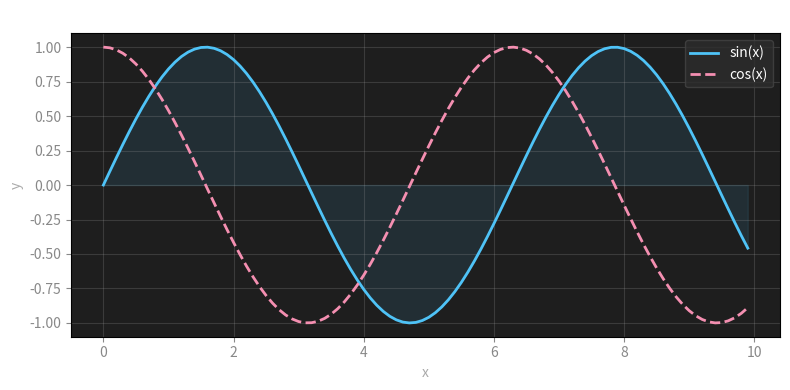
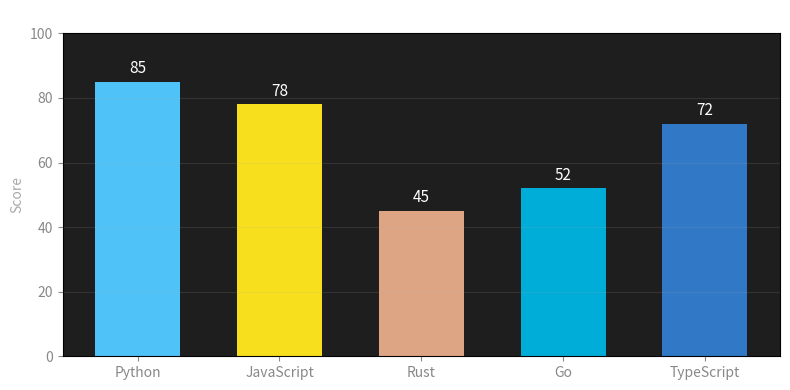
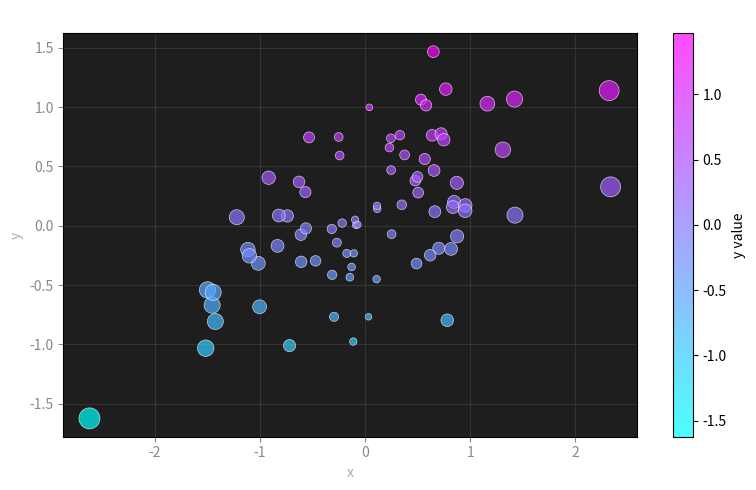

Source code (Python) for these figures, in order:
"""
Matplotlib Plotting Examples — PyCode Sample Project
Run this with F5 or `python examples/plotting.py` in the terminal!
"""
import matplotlib.pyplot as plt
import math
import random


def main():
    # ─── 1. Line Chart ────────────────────────────────────────

    x = [i * 0.1 for i in range(100)]
    sin_y = [math.sin(v) for v in x]
    cos_y = [math.cos(v) for v in x]

    plt.figure(figsize=(8, 4))
    plt.plot(x, sin_y, label='sin(x)', color='#4fc3f7', linewidth=2)
    plt.plot(x, cos_y, label='cos(x)', color='#f48fb1', linewidth=2, linestyle='--')
    plt.fill_between(x, sin_y, alpha=0.1, color='#4fc3f7')
    plt.title('Sine & Cosine Waves', fontsize=14, fontweight='bold', color='white')
    plt.xlabel('x', color='#aaa')
    plt.ylabel('y', color='#aaa')
    plt.legend(facecolor='#2d2d2d', edgecolor='#444', labelcolor='white')
    plt.grid(True, alpha=0.2)
    plt.gca().set_facecolor('#1e1e1e')
    plt.gca().tick_params(colors='#888')
    plt.tight_layout()
    plt.show()

    # ─── 2. Bar Chart ─────────────────────────────────────────

    languages = ['Python', 'JavaScript', 'Rust', 'Go', 'TypeScript']
    popularity = [85, 78, 45, 52, 72]
    colors = ['#4fc3f7', '#f7df1e', '#dea584', '#00add8', '#3178c6']

    plt.figure(figsize=(8, 4))
    bars = plt.bar(languages, popularity, color=colors, edgecolor='none', width=0.6)
    for bar, val in zip(bars, popularity):
        plt.text(bar.get_x() + bar.get_width() / 2, bar.get_height() + 1.5,
                 str(val), ha='center', va='bottom', color='white', fontsize=11)
    plt.title('Language Popularity Index', fontsize=14, fontweight='bold', color='white')
    plt.ylabel('Score', color='#aaa')
    plt.ylim(0, 100)
    plt.gca().set_facecolor('#1e1e1e')
    plt.gca().tick_params(colors='#888')
    plt.grid(axis='y', alpha=0.15)
    plt.tight_layout()
    plt.show()

    # ─── 3. Scatter Plot ──────────────────────────────────────

    random.seed(42)
    n = 80
    x_data = [random.gauss(0, 1) for _ in range(n)]
    y_data = [0.5 * x + random.gauss(0, 0.5) for x in x_data]
    sizes = [abs(x) * 80 + 20 for x in x_data]

    plt.figure(figsize=(8, 5))
    scatter = plt.scatter(x_data, y_data, s=sizes, c=y_data,
                          cmap='cool', alpha=0.7, edgecolors='white', linewidth=0.5)
    plt.colorbar(scatter, label='y value')
    plt.title('Scatter Plot with Correlation', fontsize=14, fontweight='bold', color='white')
    plt.xlabel('x', color='#aaa')
    plt.ylabel('y', color='#aaa')
    plt.gca().set_facecolor('#1e1e1e')
    plt.gca().tick_params(colors='#888')
    plt.grid(True, alpha=0.15)
    plt.tight_layout()
    plt.show()

    print("✅ All plots rendered! Check the plot panel above.")


if __name__ == "__main__":
    main()
